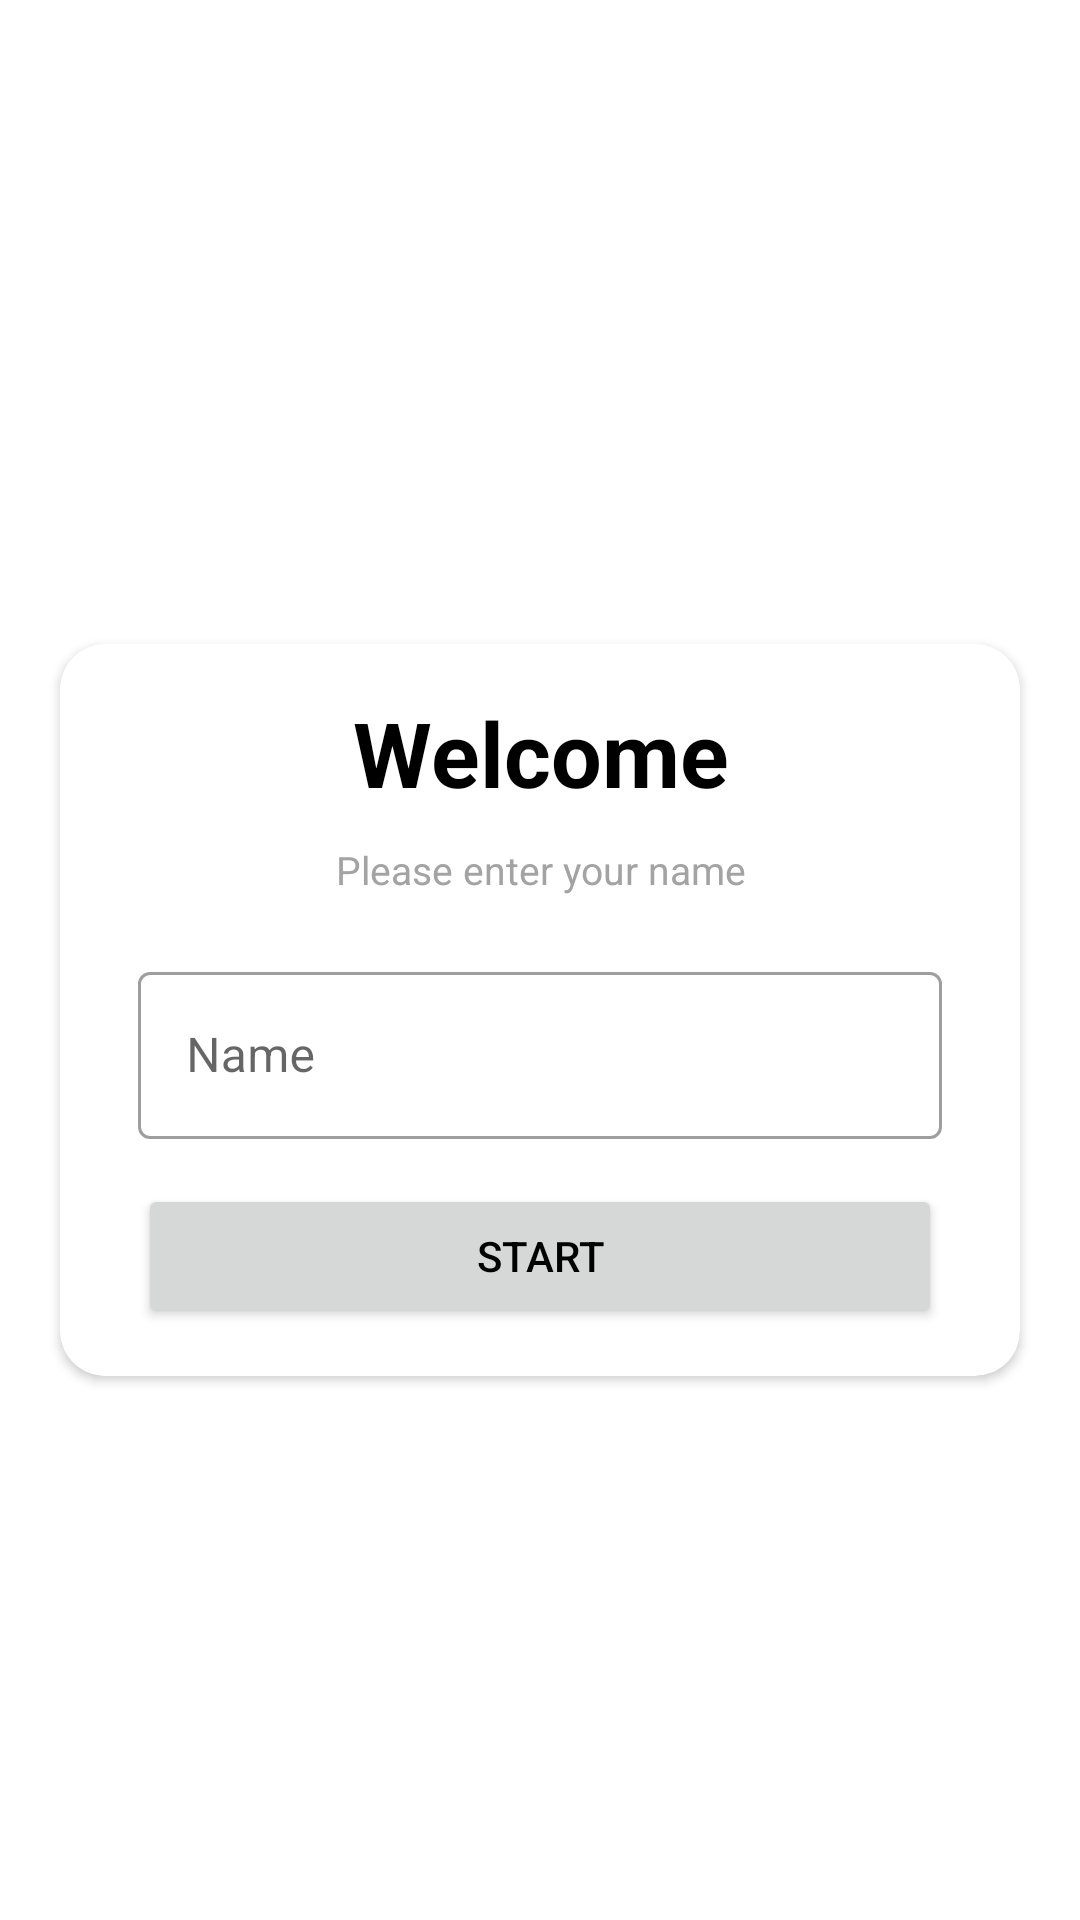

Produce the Android XML layout that renders to this screen, including the resource entries it uses.
<!-- AndroidManifest.xml: application theme Theme.QuizApp -->
<!-- res/layout/activity_main.xml -->
<?xml version="1.0" encoding="utf-8"?>
<LinearLayout xmlns:android="http://schemas.android.com/apk/res/android"
    xmlns:app="http://schemas.android.com/apk/res-auto"
    xmlns:tools="http://schemas.android.com/tools"
    android:layout_width="match_parent"
    android:layout_height="match_parent"
    android:background="@drawable/ic_bg"
    android:gravity="center"
    tools:context=".MainActivity"
    android:orientation="vertical"
    >

    <TextView
        android:layout_width="match_parent"
        android:layout_height="wrap_content"
        android:text="@string/app_name"
        android:textColor="@color/white"
        android:textSize="25sp"
        android:textStyle="bold"
        android:gravity="center"
        />

    <androidx.cardview.widget.CardView
        android:layout_width="match_parent"
        android:layout_height="wrap_content"
        android:layout_margin="20sp"
        app:cardCornerRadius="15dp"
        >

        <LinearLayout
            android:layout_width="match_parent"
            android:layout_height="wrap_content"
            android:layout_margin="16dp"
            android:orientation="vertical"
            >

            <TextView
                android:layout_width="match_parent"
                android:layout_height="wrap_content"
                android:text="@string/welcome"
                android:textSize="30sp"
                android:textStyle="bold"
                android:gravity="center"
                />

            <TextView
                android:layout_width="match_parent"
                android:layout_height="wrap_content"
                android:layout_marginTop="10dp"
                android:text="@string/please_enter_your_name"
                android:textColor="@color/small_text"
                android:textSize="13sp"
                android:textStyle="normal"
                android:gravity="center"
                />

            <com.google.android.material.textfield.TextInputLayout
                android:layout_width="match_parent"
                android:layout_height="wrap_content"
                android:layout_marginTop="20dp"
                android:layout_marginHorizontal="10dp"
                style="@style/Widget.MaterialComponents.TextInputLayout.OutlinedBox"
                >
                
                <androidx.appcompat.widget.AppCompatEditText
                    android:id="@+id/etName"
                    android:layout_width="match_parent"
                    android:layout_height="wrap_content"
                    android:hint="@string/name"
                    android:inputType="textCapWords"
                    />
                
            </com.google.android.material.textfield.TextInputLayout>

            <Button
                android:id="@+id/btnStart"
                android:layout_width="match_parent"
                android:layout_height="wrap_content"
                android:layout_marginHorizontal="10dp"
                android:layout_marginTop="15dp"
                android:text="@string/start"
                />

        </LinearLayout>

    </androidx.cardview.widget.CardView>

</LinearLayout>
<!-- resources referenced by this layout -->
<resources>
  <color name="small_text">#A3A3A3</color>
  <color name="white">#FFFFFFFF</color>
  <string name="app_name">Quiz App</string>
  <string name="name">Name</string>
  <string name="please_enter_your_name">Please enter your name</string>
  <string name="start">Start</string>
  <string name="welcome">Welcome</string>
  <style name="Theme.QuizApp" parent="Theme.MaterialComponents.DayNight.NoActionBar">
          
          <item name="colorPrimary">@color/purple_500</item>
          <item name="colorPrimaryVariant">@color/purple_700</item>
          <item name="colorOnPrimary">@color/white</item>
          <item name="android:textColor">@color/black</item>
          
          <item name="colorSecondary">@color/teal_200</item>
          <item name="colorSecondaryVariant">@color/cardview_light_background</item>
          <item name="colorOnSecondary">@color/black</item>
          
          <item name="android:statusBarColor">?attr/colorPrimaryVariant</item>
          
          <item name="android:windowFullscreen">true</item>
          
      </style>
  <color name="purple_500">#FF6200EE</color>
  <color name="purple_700">#FF3700B3</color>
  <color name="black">#FF000000</color>
  <color name="teal_200">#FF03DAC5</color>
</resources>
